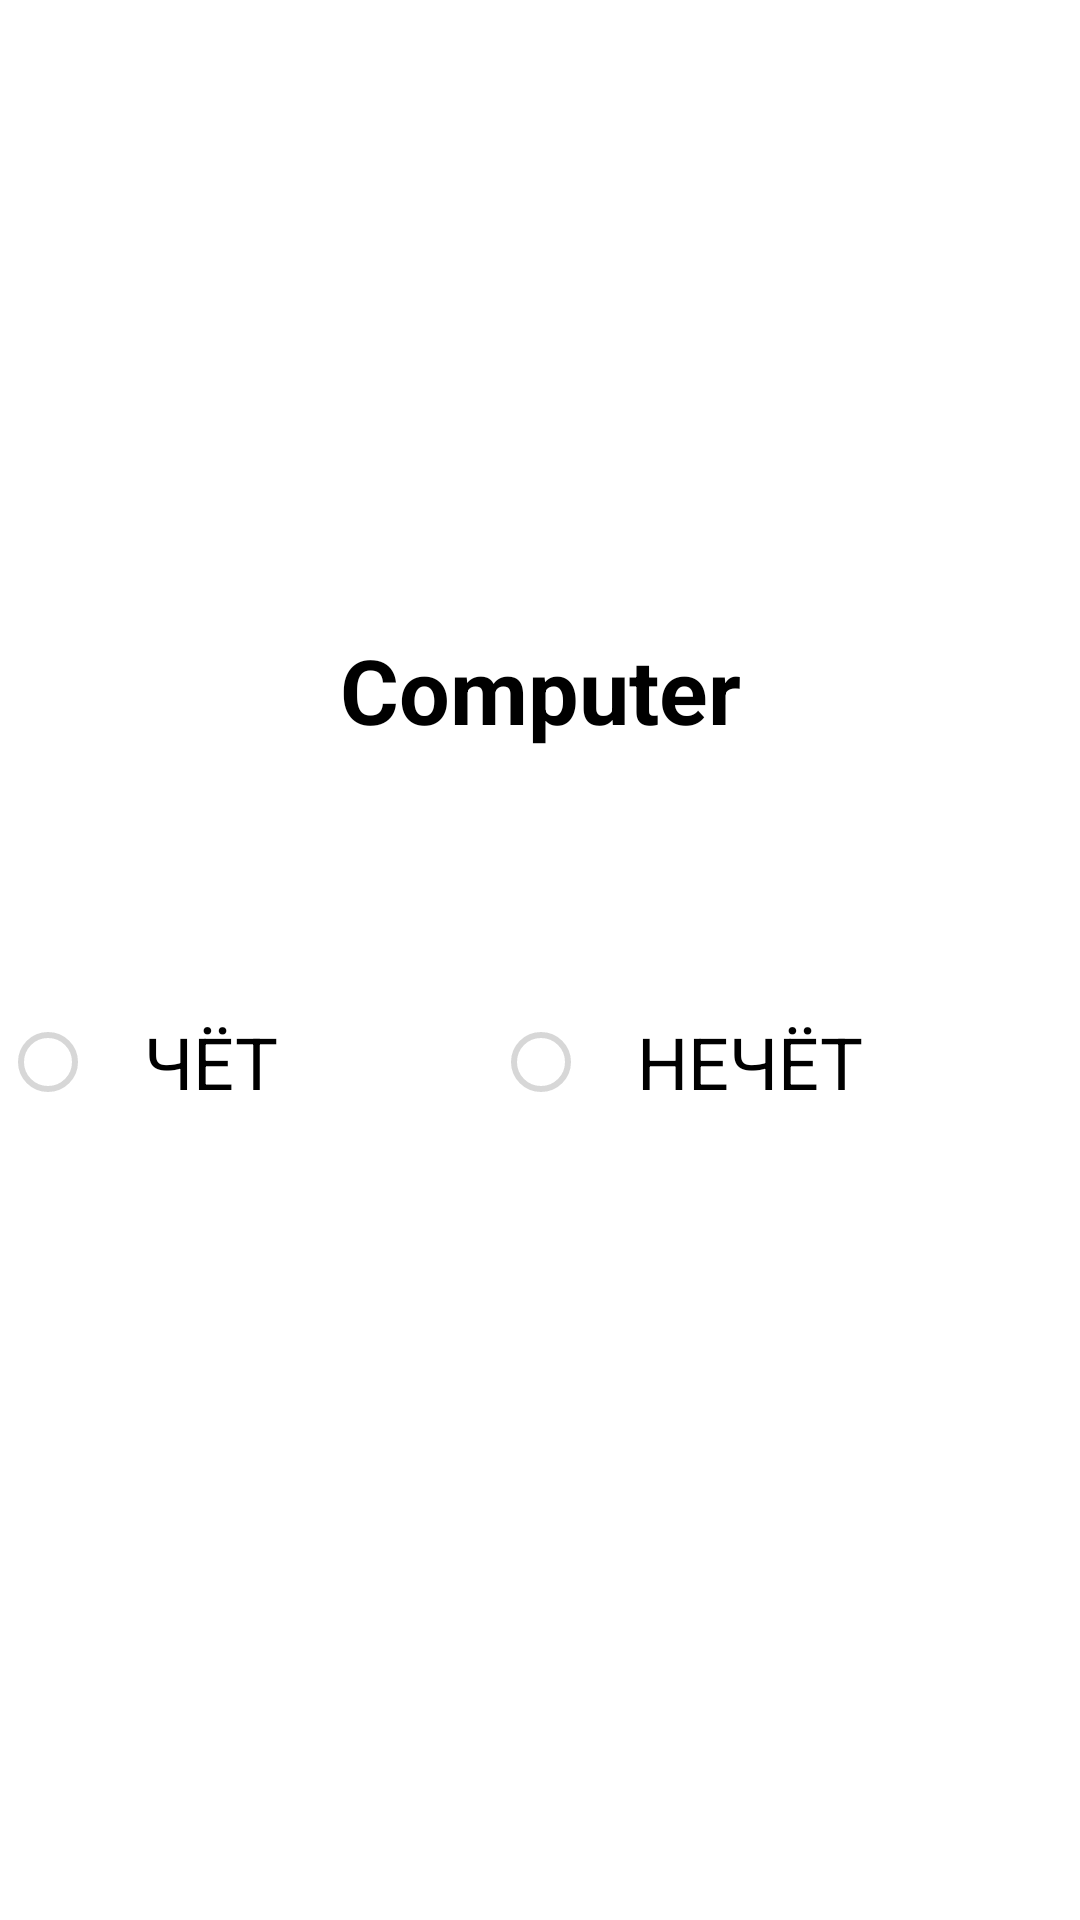

Produce the Android XML layout that renders to this screen, including the resource entries it uses.
<!-- AndroidManifest.xml: application theme Theme.Even_Odd -->
<!-- res/layout/fragment_one.xml -->
<?xml version="1.0" encoding="utf-8"?>
<FrameLayout xmlns:android="http://schemas.android.com/apk/res/android"
    xmlns:app="http://schemas.android.com/apk/res-auto"
    xmlns:tools="http://schemas.android.com/tools"
    android:layout_width="match_parent"
    android:layout_height="match_parent"
    tools:context=".FragmentOne">

    <LinearLayout
        android:layout_width="match_parent"
        android:layout_height="284dp"
        android:layout_gravity="center"
        android:gravity="center"
        android:orientation="vertical">

        <TextView
            android:id="@+id/textView"
            android:layout_width="match_parent"
            android:layout_height="wrap_content"
            android:text="Computer"
            android:textAlignment="center"
            android:textColor="#000000"
            android:textSize="30sp"
            android:textStyle="bold" />

        <LinearLayout
            android:id="@+id/linerOne"
            android:layout_width="match_parent"
            android:layout_height="50dp"
            android:layout_marginTop="30dp"
            android:orientation="horizontal"
            android:visibility="invisible">

            <TextView
                android:id="@+id/txtComp_1"
                android:layout_width="wrap_content"
                android:layout_height="wrap_content"
                android:layout_weight="1"
                android:text="0"
                android:textAlignment="center"
                android:textColor="#000000"
                android:textSize="24sp" />

            <TextView
                android:id="@+id/txtComp_2"
                android:layout_width="wrap_content"
                android:layout_height="wrap_content"
                android:layout_weight="1"
                android:text="0"
                android:textAlignment="center"
                android:textColor="#000000"
                android:textSize="24sp" />

            <TextView
                android:id="@+id/txtComp_3"
                android:layout_width="wrap_content"
                android:layout_height="wrap_content"
                android:layout_weight="1"
                android:text="0"
                android:textAlignment="center"
                android:textColor="#000000"
                android:textSize="24sp" />

            <TextView
                android:id="@+id/txtComp_Result"
                android:layout_width="113dp"
                android:layout_height="wrap_content"
                android:layout_weight="1"
                android:text="0"
                android:textAlignment="center"
                android:textColor="#000000"
                android:textSize="24sp" />
        </LinearLayout>

        <LinearLayout
            android:layout_width="match_parent"
            android:layout_height="100dp"
            android:orientation="horizontal">

            <RadioButton
                android:id="@+id/rbEven"
                android:layout_width="wrap_content"
                android:layout_height="wrap_content"
                android:layout_weight="1"
                android:enabled="false"
                android:text="ЧЁТ"
                android:textAlignment="center"
                android:textColor="#000000"
                android:textSize="24sp" />

            <ImageView
                android:id="@+id/imgEven"
                android:layout_width="25dp"
                android:layout_height="49dp"
                android:layout_weight="1"
                android:visibility="invisible"
                app:srcCompat="@drawable/ico_01" />

            <RadioButton
                android:id="@+id/rbOdd"
                android:layout_width="wrap_content"
                android:layout_height="wrap_content"
                android:layout_weight="1"
                android:enabled="false"
                android:text="НЕЧЁТ"
                android:textAlignment="center"
                android:textColor="#000000"
                android:textSize="24sp" />

            <ImageView
                android:id="@+id/imgOdd"
                android:layout_width="25dp"
                android:layout_height="49dp"
                android:layout_weight="1"
                android:visibility="invisible"
                app:srcCompat="@drawable/ico_02" />
        </LinearLayout>
    </LinearLayout>

</FrameLayout>
<!-- resources referenced by this layout -->
<resources>
  <style name="Theme.Even_Odd" parent="Theme.MaterialComponents.DayNight.DarkActionBar">
          
          <item name="colorPrimary">@color/grey</item>
          <item name="colorPrimaryVariant">@color/grey2</item>
          <item name="colorOnPrimary">@color/white</item>
          
          <item name="colorSecondary">@color/teal_200</item>
          <item name="colorSecondaryVariant">@color/teal_700</item>
          <item name="colorOnSecondary">@color/black</item>
          
          <item name="android:statusBarColor">?attr/colorPrimaryVariant</item>
          
      </style>
  <color name="grey">#aaaabe</color>
  <color name="grey2">#dddfeb</color>
  <color name="white">#FFFFFFFF</color>
  <color name="teal_200">#FF03DAC5</color>
  <color name="teal_700">#FF018786</color>
  <color name="black">#FF000000</color>
</resources>
